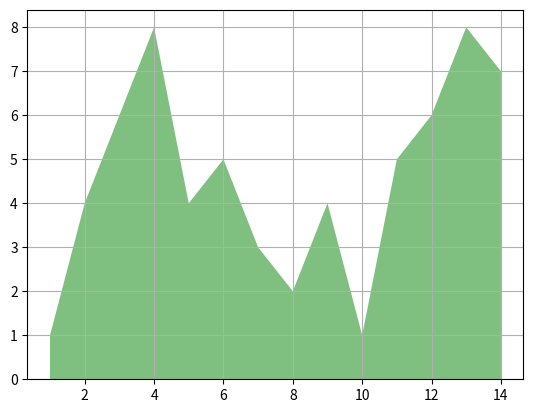

Python code for this plot:
import matplotlib.pyplot as plt
#define the data set 
x=range(1,15)
y=[1,4,6,8,4,5,3,2,4,1,5,6,8,7]
#creating the area plot 
#customise the plot 
plt.stackplot(x,y,colors='g',alpha=0.5)
plt.grid(True)
print(plt.show())